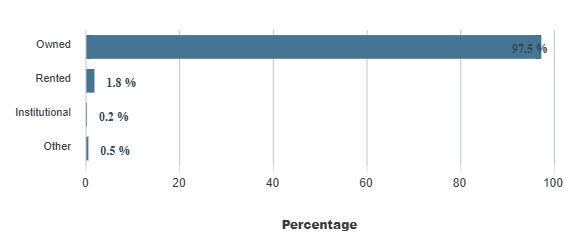

The table this chart was drawn from, first rows:
category, series-0
Owned, 97.5
Rented, 1.8
Institutional, 0.2
Other, 0.5
